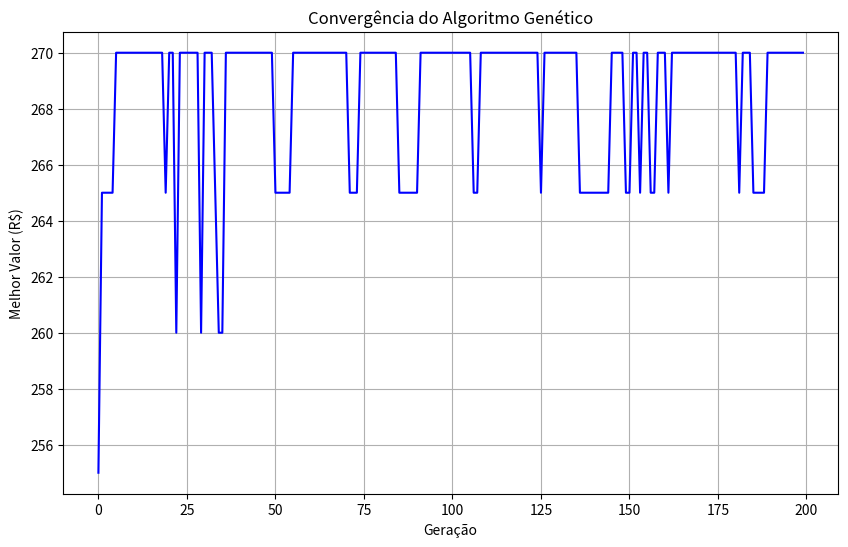

Source code (Python):
# ALTERAÇÃO NA CRIAÇÃO DE NOVA GERAÇÃO

# Número de cruzamentos é dado por 0,8 * tamanho da população dividido por 2
# Um mesmo pai pode ser selecionado para cruzar mais de uma vez em uma geração
# Portanto, podem sobrar mais de 10 pais não selecionados para cruzamento em uma geração
# Todos eles são mantidos para a geração seguinte, juntamente aos novos filhos gerados
# A nova população cresce rapidamente

import random
import matplotlib.pyplot as plt

itens = [
    {'nome': 'A', 'peso': 2, 'valor': 40},
    {'nome': 'B', 'peso': 3, 'valor': 50},
    {'nome': 'C', 'peso': 4, 'valor': 65},
    {'nome': 'D', 'peso': 5, 'valor': 80},
    {'nome': 'E', 'peso': 7, 'valor': 110},
    {'nome': 'F', 'peso': 1, 'valor': 15},
    {'nome': 'G', 'peso': 6, 'valor': 90},
    {'nome': 'H', 'peso': 4.5, 'valor': 70},
    {'nome': 'I', 'peso': 3.5, 'valor': 60},
    {'nome': 'J', 'peso': 2.5, 'valor': 55}
]

CAPACIDADE = 15 
TAMANHO_POPULACAO = 50
NUM_GERACOES = 200
TAXA_CRUZAMENTO = 0.8
TAXA_MUTACAO = 0.05
NUM_PARES_CRUZAMENTO = int((TAMANHO_POPULACAO * TAXA_CRUZAMENTO) / 2)  # 20 pares

# criar um indivíduo viável (peso <= 15kg)
def criar_individuo_viavel():
    while True:
        individuo = [random.randint(0, 1) for _ in range(len(itens))] # seleciona um valor binário (0 ou 1) para representar a quantidade de cada item na solução
        peso = calcular_peso(individuo) # calcula o peso para garantir que é menor ou igual a 15kg
        if peso <= CAPACIDADE:
            return individuo # só retorna o indivíduo criado se ele for factível

# calcular o peso de um indivíduo
def calcular_peso(individuo):
    return sum(itens[i]['peso'] for i in range(len(individuo)) if individuo[i] == 1)

# calcular o valor de um indivíduo factível
def calcular_valor(individuo):
    peso = calcular_peso(individuo)
    if peso > CAPACIDADE:
        return 0
    return sum(itens[i]['valor'] for i in range(len(individuo)) if individuo[i] == 1)

# seleção por roleta (todos os indivíduos tem a mesma chance de serem selecionados)
def selecao_roleta(populacao):
    return random.choices(populacao, k=2)  # seleciona 2 pais aleatórios com probabilidades iguais para cruzamento

# crossover de 1 ou 2 pontos
def crossover(pai1, pai2):
    # sorteia duas posições X e Y (0 a 9, podendo ser iguais)
    X = random.randint(0, 9)
    Y = random.randint(0, 9)
    
    # cria os filhos como cópias dos pais
    filho1 = pai1.copy()
    filho2 = pai2.copy()
    
    # troca o gene na posição X
    filho1[X], filho2[X] = filho2[X], filho1[X]
    
    # se X for diferente de Y, troca o gene na posição Y
    if X != Y:
        filho1[Y], filho2[Y] = filho2[Y], filho1[Y]
    
    # garante que os filhos são viáveis e refaz o cruzamento caso algum ultrapasse o peso máximo
    while calcular_peso(filho1) > CAPACIDADE or calcular_peso(filho2) > CAPACIDADE:
        X = random.randint(0, 9)
        Y = random.randint(0, 9)
        
        filho1 = pai1.copy()
        filho2 = pai2.copy()
        
        filho1[X], filho2[X] = filho2[X], filho1[X]
        
        if X != Y:
            filho1[Y], filho2[Y] = filho2[Y], filho1[Y]
    
    return filho1, filho2

# mutação
def mutacao(individuo, max_tentativas=10):
    tentativas = 0
    while tentativas < max_tentativas:
        # cria uma cópia do indivíduo para modificar
        individuo_mutado = individuo.copy()
        
        # sorteia o gene a ser mutado
        gene = random.randint(0, len(individuo_mutado)-1)
        
        # inverte o valor do gene (0 vira 1, 1 vira 0)
        individuo_mutado[gene] = 1 - individuo_mutado[gene]
        
        # verifica se a mutação resultou em um indivíduo viável
        if calcular_peso(individuo_mutado) <= CAPACIDADE:
            return individuo_mutado

        tentativas += 1
    
    # se não encontrou uma mutação válida após 10 tentativas, retorna o original para não entrar em loop infinito
    return individuo

# algoritmo genético
def algoritmo_genetico():
    # criação da população inicial (50 indivíduos factíveis)
    populacao = [criar_individuo_viavel() for _ in range(TAMANHO_POPULACAO)]
    melhor_historico = []
    melhor_global = None
    melhor_valor_global = -1
    
    for geracao in range(NUM_GERACOES):
        # calcula o valor de cada indivíduo
        valores = [calcular_valor(ind) for ind in populacao]
        
        # identifica o melhor da geração atual
        melhor_valor = max(valores)
        melhor_idx = valores.index(melhor_valor)
        melhor_individuo = populacao[melhor_idx]
        
        # atualiza o melhor global
        if melhor_valor > melhor_valor_global:
            melhor_valor_global = melhor_valor
            melhor_global = melhor_individuo
        
        # armazena o histórico do melhor valor
        melhor_historico.append(melhor_valor)
        
        # imprime informações da geração atual
        print(f"\nGeração {geracao + 1}:")
        print(f"Tamanho da população: {len(populacao)}")
        #print(f"Melhor indivíduo: {melhor_individuo}")
        #print(f"Valor: R${melhor_valor}")
        #print(f"Peso: {calcular_peso(melhor_individuo)} kg")
        #print(f"Itens: {[itens[i]['nome'] for i in range(len(melhor_individuo)) if melhor_individuo[i] == 1]}")
        
        # cálculo dinâmico do número de pares para cruzamento
        num_pares = int(len(populacao) * TAXA_CRUZAMENTO) // 2
        # seleção dos pais para cruzamento (20 pares)
        nova_populacao = []
        pais_selecionados = []
        
        for _ in range(num_pares):
            # seleciona dois pais por roleta
            pai1, pai2 = selecao_roleta(populacao)
            pais_selecionados.extend([pai1, pai2])
            
            # cruzamento (gera dois filhos)
            filho1, filho2 = crossover(pai1, pai2)
            
            # mutação (aplicada com 5% de probabilidade)
            if random.random() <= TAXA_MUTACAO:
                # escolhe aleatoriamente qual filho sofrerá mutação
                if random.choice([True, False]):
                    filho1 = mutacao(filho1)
                else:
                    filho2 = mutacao(filho2)
            
            nova_populacao.extend([filho1, filho2])
        
        # identifica os não selecionados
        nao_selecionados = [ind for ind in populacao if ind not in pais_selecionados]

        # adiciona os não selecionados à nova população
        nova_populacao.extend(nao_selecionados)

        # verificação de consistência
        print(f"Indivíduos gerados por cruzamento: {num_pares * 2}")
        print(f"Indivíduos não selecionados mantidos: {len(nao_selecionados)}")
        #print(f"Total na nova geração: {len(nova_populacao)}")
        
        # garante que a população mantém o tamanho correto
        populacao = nova_populacao
    
    # resultado final
    print("\n=== MELHOR SOLUÇÃO ENCONTRADA ===")
    print(f"Indivíduo: {melhor_global}")
    print(f"Valor: R${melhor_valor_global}")
    print(f"Peso: {calcular_peso(melhor_global)} kg")
    print(f"Itens selecionados: {[itens[i]['nome'] for i in range(len(melhor_global)) if melhor_global[i] == 1]}")
    
    # gráfico de convergência
    plt.figure(figsize=(10, 6))
    plt.plot(melhor_historico, 'b-')
    plt.title("Convergência do Algoritmo Genético")
    plt.xlabel("Geração")
    plt.ylabel("Melhor Valor (R$)")
    plt.grid(True)
    plt.show()

# executa o algoritmo
algoritmo_genetico()